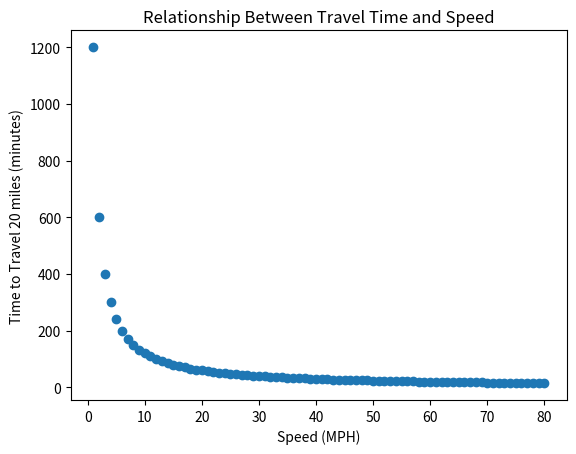
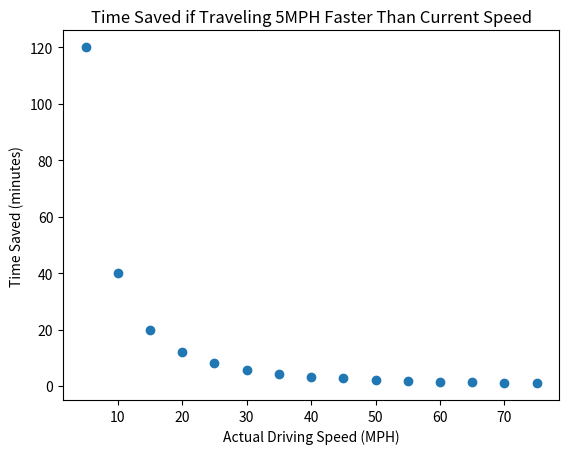
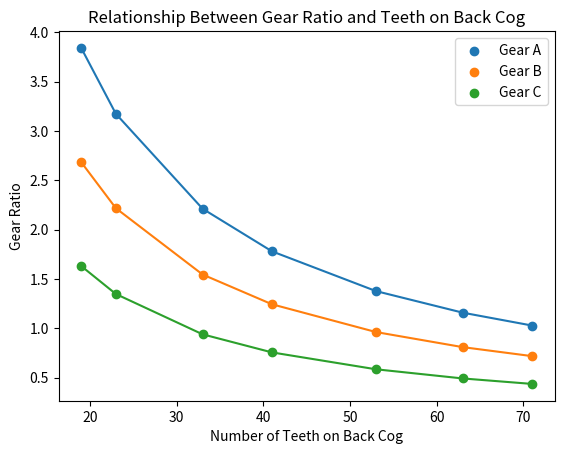

Reproduce these figures in Python, in order.
"""
Justin Lad
CSCI 720: BDA
HW00
1/23/2018
"""

import math
import numpy as np
import matplotlib.pyplot as plt

"""
Basic function to calculate time to travel 20 miles

@param speed: positive valued speed in MPH

@return time: amount of time in minutes to travel 20 miles
"""
def get_time(speed):
    #time is distance / speed, leaving unit of hour. Then multiply by 60 to get minutes
    return 60 * 20 / speed


"""
Produces speed vs time graph (Part A)
"""
def graph_mph():
    x = np.arange(1,81,1)
    y = np.zeros(len(x))
    #can i do this as a lambda?
    for i in range(len(x)):
        y[i] = get_time(x[i])
    plt.scatter(x,y)
    plt.xlabel('Speed (MPH)')
    plt.ylabel('Time to Travel 20 miles (minutes)')
    plt.title('Relationship Between Travel Time and Speed')
    plt.show()
    plt.close()


"""
Produces speed vs saved time graph (Part B)
"""
def saved_time():
    x = np.arange(5,85,5)
    y = np.zeros(len(x))
    for i in range(len(x)):
        if i < len(x) - 1:
            print(x[i])
            cur = get_time(x[i])
            y[i] = cur - get_time(x[i+1])

    #need to ignore last data point, as it was only used to calculate diff in speed from 80 and 75 mph
    plt.scatter(x[:-1],y[:-1])
    plt.xlabel('Actual Driving Speed (MPH)')
    plt.ylabel('Time Saved (minutes)')
    plt.title('Time Saved if Traveling 5MPH Faster Than Current Speed')
    plt.show()
    plt.close()


"""
Produces teeth on back cog vs gear ratio graph (Part C)
"""
def gear_ratios():
    front = [73,51,31]
    back = [19,23,33,41,53,63,71]

    data = [[]]
    data = np.zeros([len(front),len(back)])
    labels = ['Gear A','Gear B', 'Gear C']
    for f in range(len(front)):
        for b in range(len(back)):
            data[f][b] = front[f] / back[b]

    for i in range(len(front)):
        plt.scatter(back, data[i], label=labels[i])
        plt.plot(back,data[i])

    plt.legend()
    plt.xlabel('Number of Teeth on Back Cog')
    plt.ylabel('Gear Ratio')
    plt.title('Relationship Between Gear Ratio and Teeth on Back Cog')
    plt.show()
    plt.close()


def main():
    graph_mph()
    saved_time()
    gear_ratios()


if __name__ == '__main__':
    main()
